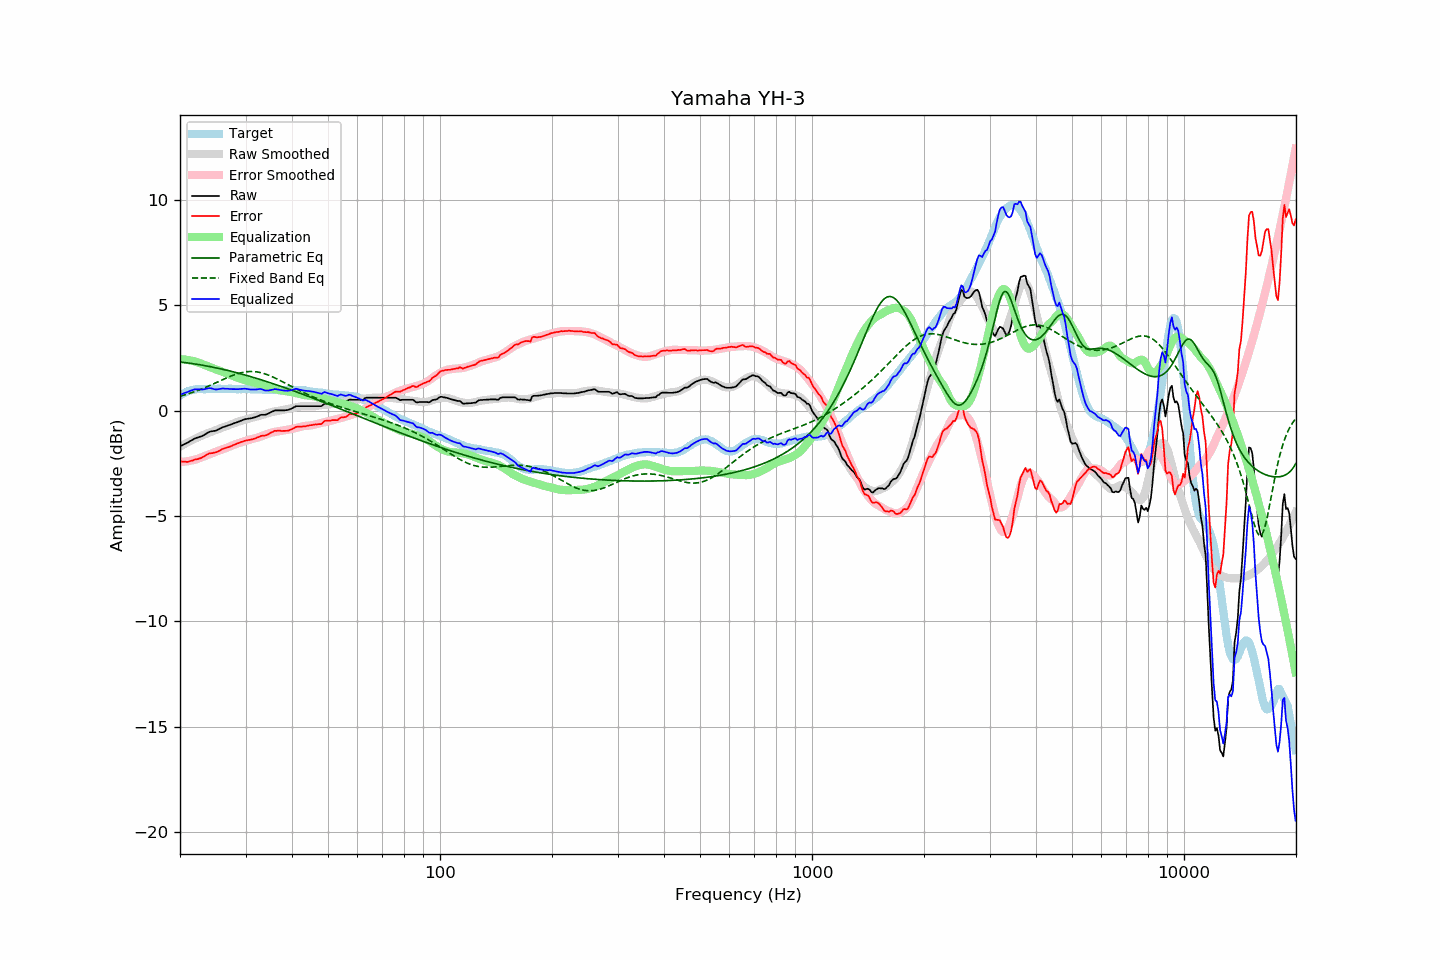

The file beside this chart, header and first rows:
frequency, raw, error, smoothed, error_smoothed, equalization, parametric_eq, fixed_band_eq, equalized_raw, equalized_smoothed, target
20.00, -1.70, -2.41, -1.70, -2.44, 2.44, 2.30, 0.68, 0.74, 0.74, 0.71
20.20, -1.66, -2.42, -1.66, -2.44, 2.44, 2.29, 0.70, 0.78, 0.77, 0.76
20.40, -1.62, -2.43, -1.62, -2.43, 2.43, 2.29, 0.72, 0.81, 0.81, 0.81
20.61, -1.58, -2.42, -1.58, -2.42, 2.42, 2.28, 0.75, 0.84, 0.84, 0.83
20.81, -1.55, -2.44, -1.54, -2.41, 2.41, 2.27, 0.77, 0.86, 0.87, 0.89
21.02, -1.51, -2.43, -1.50, -2.40, 2.40, 2.26, 0.79, 0.89, 0.90, 0.93
21.23, -1.46, -2.40, -1.46, -2.38, 2.38, 2.25, 0.82, 0.92, 0.92, 0.94
21.44, -1.42, -2.38, -1.42, -2.37, 2.37, 2.24, 0.84, 0.95, 0.95, 0.96
21.66, -1.38, -2.36, -1.39, -2.35, 2.35, 2.22, 0.87, 0.97, 0.97, 0.98
21.87, -1.33, -2.32, -1.35, -2.33, 2.33, 2.21, 0.90, 1.00, 0.98, 0.99
22.09, -1.30, -2.31, -1.31, -2.31, 2.31, 2.20, 0.92, 1.01, 1.00, 1.01
22.31, -1.28, -2.30, -1.28, -2.29, 2.29, 2.19, 0.95, 1.01, 1.01, 1.02
22.54, -1.25, -2.27, -1.24, -2.26, 2.26, 2.18, 0.98, 1.01, 1.02, 1.02
22.76, -1.23, -2.25, -1.21, -2.23, 2.23, 2.16, 1.01, 1.00, 1.02, 1.02
22.99, -1.20, -2.21, -1.17, -2.20, 2.20, 2.15, 1.04, 1.00, 1.03, 1.01
23.22, -1.16, -2.17, -1.14, -2.17, 2.17, 2.14, 1.07, 1.01, 1.03, 1.01
23.45, -1.11, -2.12, -1.11, -2.14, 2.14, 2.12, 1.10, 1.03, 1.03, 1.01
23.69, -1.06, -2.08, -1.08, -2.11, 2.11, 2.11, 1.14, 1.05, 1.03, 1.02
23.92, -1.02, -2.04, -1.05, -2.08, 2.08, 2.09, 1.17, 1.06, 1.03, 1.02
24.16, -0.99, -2.02, -1.02, -2.05, 2.05, 2.08, 1.20, 1.06, 1.03, 1.03
24.40, -0.98, -2.02, -0.99, -2.02, 2.02, 2.06, 1.24, 1.04, 1.03, 1.04
24.65, -0.97, -2.00, -0.96, -1.99, 1.99, 2.05, 1.27, 1.02, 1.03, 1.03
24.89, -0.96, -1.99, -0.93, -1.96, 1.96, 2.03, 1.31, 1.00, 1.03, 1.03
25.14, -0.93, -1.96, -0.90, -1.93, 1.93, 2.02, 1.34, 1.00, 1.03, 1.03
25.39, -0.89, -1.93, -0.87, -1.91, 1.91, 2.00, 1.38, 1.02, 1.03, 1.04
25.65, -0.85, -1.89, -0.85, -1.88, 1.88, 1.98, 1.41, 1.03, 1.03, 1.04
25.91, -0.81, -1.84, -0.82, -1.85, 1.85, 1.97, 1.45, 1.04, 1.03, 1.03
26.16, -0.78, -1.81, -0.79, -1.83, 1.83, 1.95, 1.48, 1.05, 1.03, 1.03
26.43, -0.76, -1.79, -0.77, -1.80, 1.80, 1.93, 1.52, 1.04, 1.03, 1.03
26.69, -0.73, -1.76, -0.74, -1.77, 1.77, 1.91, 1.55, 1.04, 1.03, 1.03
26.96, -0.70, -1.73, -0.71, -1.73, 1.73, 1.90, 1.58, 1.03, 1.03, 1.03
27.23, -0.68, -1.71, -0.68, -1.70, 1.70, 1.88, 1.61, 1.02, 1.03, 1.03
27.50, -0.65, -1.68, -0.64, -1.67, 1.67, 1.86, 1.64, 1.02, 1.02, 1.03
27.77, -0.62, -1.64, -0.61, -1.64, 1.64, 1.84, 1.67, 1.02, 1.02, 1.02
28.05, -0.59, -1.61, -0.59, -1.61, 1.61, 1.82, 1.70, 1.02, 1.02, 1.02
28.33, -0.57, -1.58, -0.56, -1.58, 1.58, 1.80, 1.73, 1.01, 1.02, 1.01
28.62, -0.54, -1.55, -0.53, -1.55, 1.55, 1.78, 1.75, 1.01, 1.02, 1.01
28.90, -0.51, -1.53, -0.51, -1.53, 1.53, 1.76, 1.77, 1.02, 1.02, 1.02
29.19, -0.48, -1.49, -0.49, -1.50, 1.50, 1.74, 1.79, 1.03, 1.02, 1.01
29.48, -0.45, -1.48, -0.46, -1.48, 1.48, 1.72, 1.81, 1.03, 1.02, 1.03
29.78, -0.42, -1.44, -0.44, -1.46, 1.46, 1.70, 1.82, 1.04, 1.02, 1.02
30.08, -0.40, -1.43, -0.42, -1.43, 1.43, 1.68, 1.84, 1.03, 1.01, 1.03
30.38, -0.39, -1.40, -0.39, -1.41, 1.41, 1.65, 1.84, 1.02, 1.01, 1.01
30.68, -0.38, -1.39, -0.37, -1.39, 1.39, 1.63, 1.85, 1.01, 1.01, 1.01
30.99, -0.37, -1.38, -0.35, -1.37, 1.37, 1.61, 1.85, 1.00, 1.01, 1.01
31.30, -0.35, -1.36, -0.33, -1.35, 1.35, 1.59, 1.85, 1.00, 1.01, 1.01
31.61, -0.33, -1.34, -0.32, -1.33, 1.33, 1.56, 1.85, 1.00, 1.01, 1.01
31.93, -0.31, -1.32, -0.30, -1.31, 1.31, 1.54, 1.84, 1.00, 1.01, 1.01
32.24, -0.28, -1.28, -0.28, -1.29, 1.29, 1.52, 1.83, 1.01, 1.00, 1.00
32.57, -0.25, -1.26, -0.26, -1.26, 1.26, 1.49, 1.82, 1.01, 1.00, 1.01
32.89, -0.21, -1.21, -0.24, -1.24, 1.24, 1.47, 1.80, 1.03, 1.00, 1.00
33.22, -0.20, -1.19, -0.22, -1.21, 1.21, 1.45, 1.78, 1.01, 0.99, 0.99
33.55, -0.20, -1.19, -0.19, -1.18, 1.18, 1.42, 1.76, 0.98, 0.99, 0.99
33.89, -0.20, -1.18, -0.16, -1.15, 1.15, 1.40, 1.74, 0.95, 0.99, 0.98
34.23, -0.17, -1.16, -0.14, -1.12, 1.12, 1.37, 1.71, 0.95, 0.98, 0.99
34.57, -0.14, -1.12, -0.11, -1.09, 1.09, 1.35, 1.68, 0.95, 0.98, 0.98
34.92, -0.10, -1.07, -0.09, -1.07, 1.07, 1.32, 1.65, 0.97, 0.98, 0.97
35.27, -0.06, -1.03, -0.07, -1.05, 1.05, 1.30, 1.62, 0.98, 0.97, 0.97
35.62, -0.03, -1.00, -0.05, -1.03, 1.03, 1.27, 1.58, 1.00, 0.97, 0.97
35.97, 0.01, -0.96, -0.04, -1.01, 1.01, 1.25, 1.55, 1.02, 0.97, 0.97
... 635 more rows
